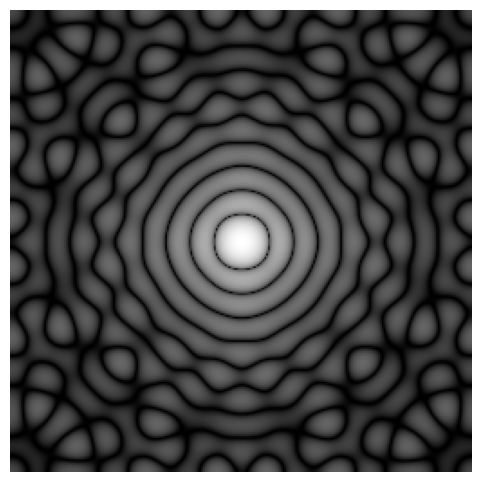
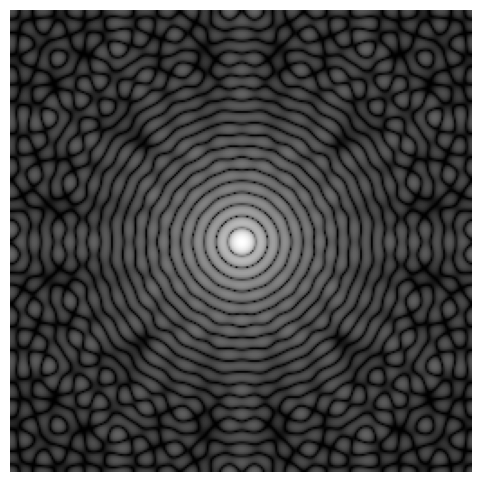
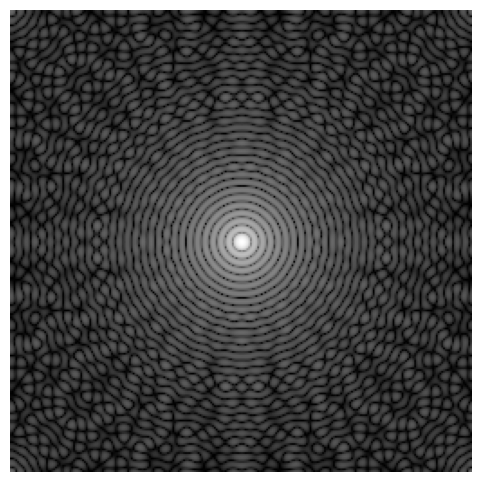
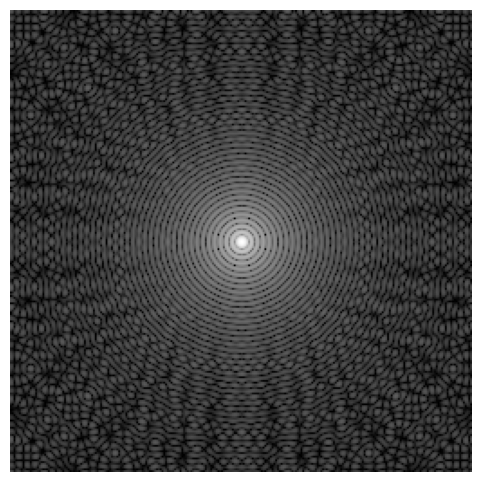

Write Python code to recreate these figures, in order.
import numpy as np
import matplotlib.pyplot as plt
import os

# Parameters
image_size = (256, 256)  # Size of the hologram
shape_radius_list = [10, 20, 30, 40]  # Different radii for circular shapes
output_dir = 'circular_hologram_images'  # Directory to save holograms

def create_circle(image_size, radius):
    """ Create a synthetic circular shape image. """
    height, width = image_size
    y, x = np.ogrid[:height, :width]
    center = (height // 2, width // 2)
    distance = np.sqrt((x - center[1])**2 + (y - center[0])**2)
    circle_image = (distance <= radius).astype(float)
    return circle_image

def generate_hologram(circle_image):
    """ Generate a synthetic hologram from a circular shape image. """
    height, width = circle_image.shape
    
    # Fourier Transform of the circle image
    circle_fft = np.fft.fft2(circle_image)
    
    # Hologram is the squared magnitude of the FFT
    hologram = np.abs(circle_fft)**2
    
    return np.fft.fftshift(hologram)

def save_hologram(hologram, filename):
    """ Save the hologram to a file. """
    plt.figure(figsize=(6, 6))
    plt.imshow(np.log1p(hologram), cmap='gray')
    plt.axis('off')
    plt.savefig(filename, bbox_inches='tight', pad_inches=0)
    plt.close()

# Create output directory if it doesn't exist
if not os.path.exists(output_dir):
    os.makedirs(output_dir)

# Generate and save circular holograms
for radius in shape_radius_list:
    circle_image = create_circle(image_size, radius)
    hologram = generate_hologram(circle_image)
    
    # Define filename based on radius
    filename = os.path.join(output_dir, f'circular_radius_{radius}.png')
    save_hologram(hologram, filename)

print(f"Saved circular holograms to '{output_dir}'")
